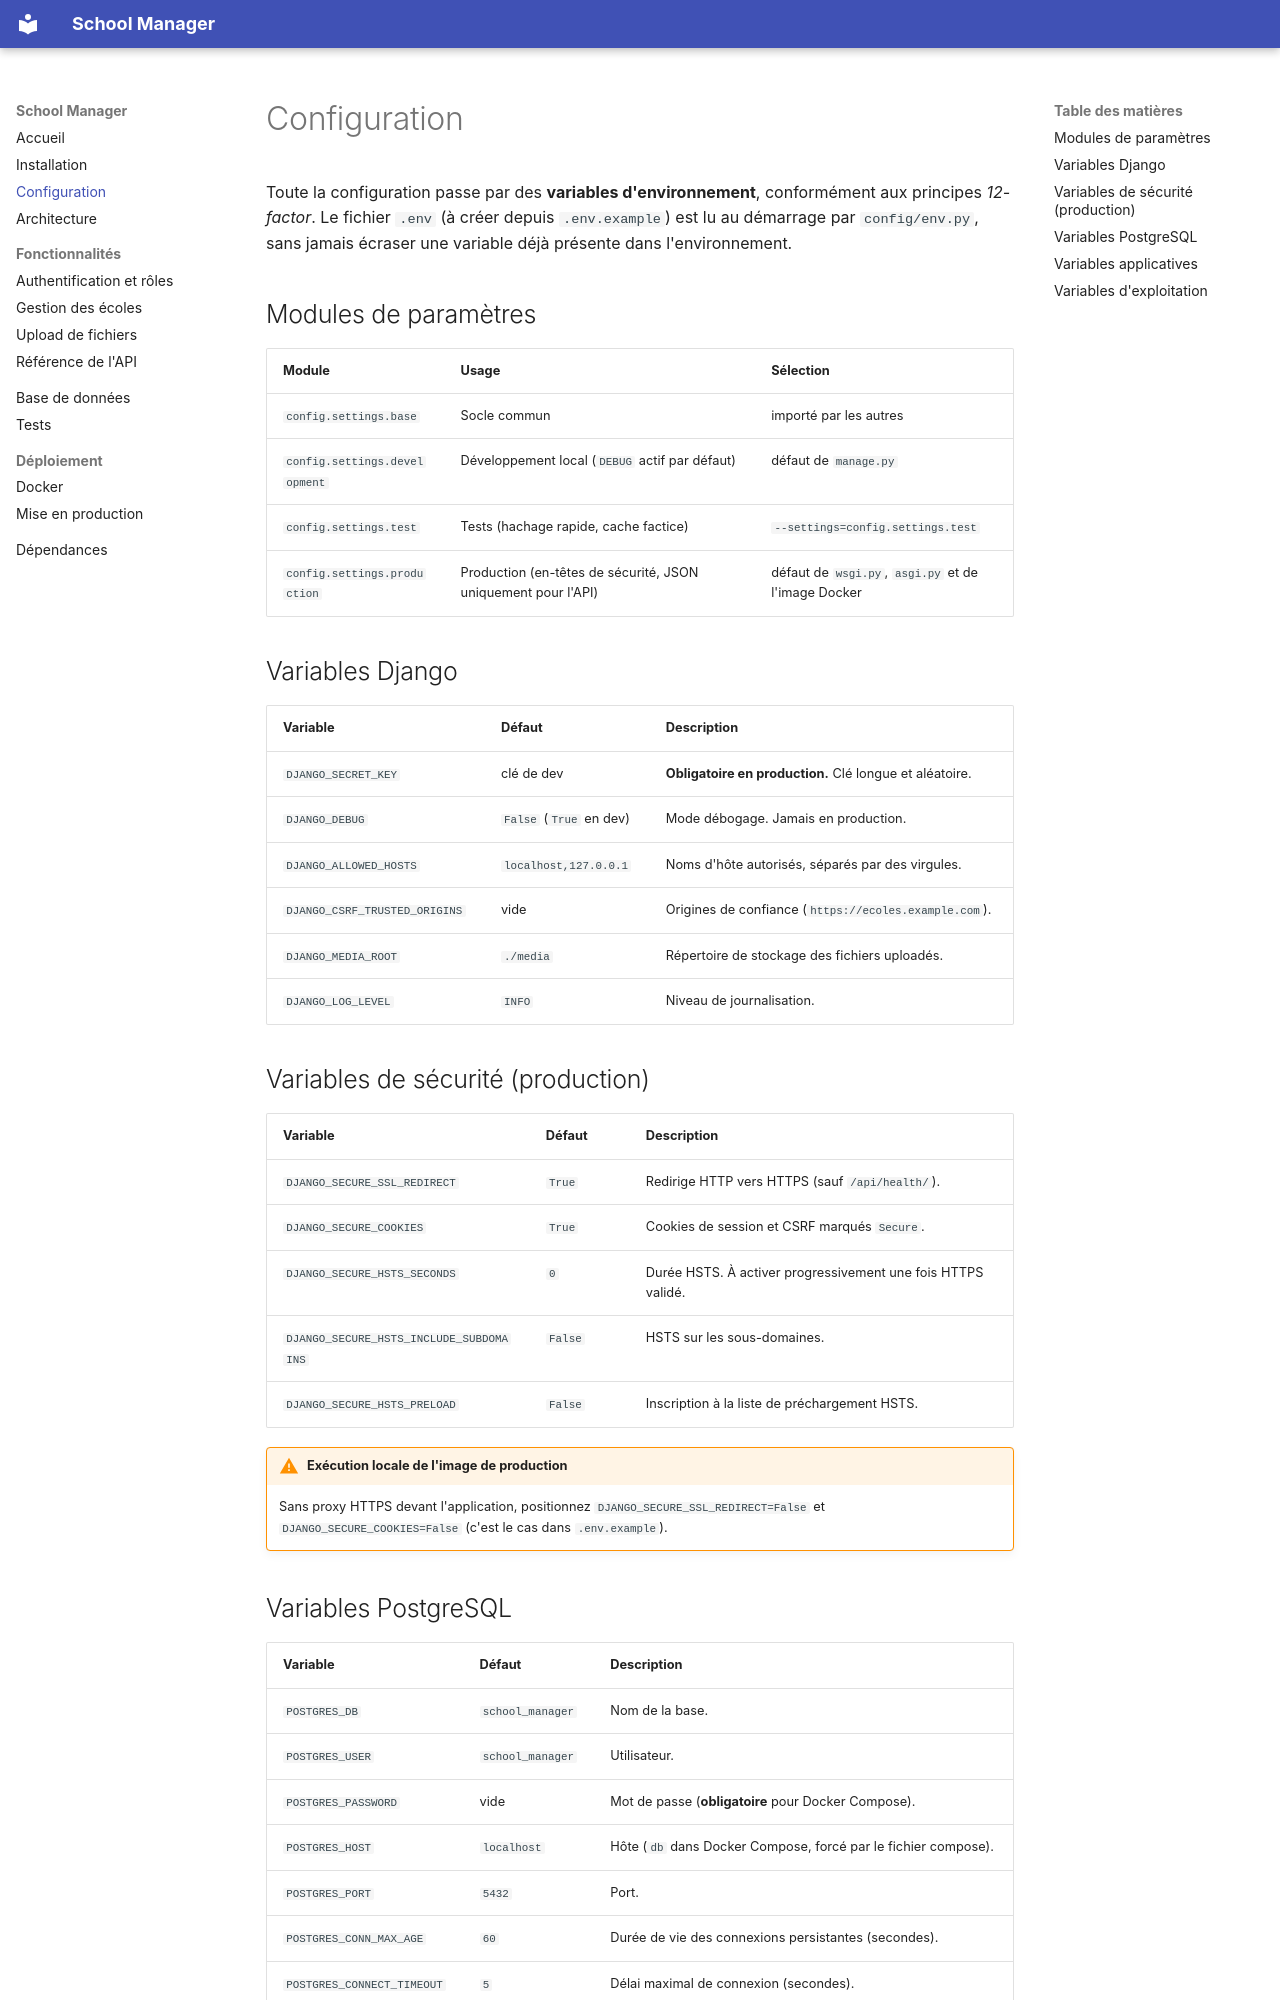

repository: ines312692/school-manager · page: configuration.html · generator: mkdocs

# Configuration

Toute la configuration passe par des **variables d'environnement**, conformément aux principes *12-factor*. Le fichier `.env` (à créer depuis `.env.example`) est lu au démarrage par `config/env.py`, sans jamais écraser une variable déjà présente dans l'environnement.

## Modules de paramètres

| Module | Usage | Sélection |
| --- | --- | --- |
| `config.settings.base` | Socle commun | importé par les autres |
| `config.settings.development` | Développement local (`DEBUG` actif par défaut) | défaut de `manage.py` |
| `config.settings.test` | Tests (hachage rapide, cache factice) | `--settings=config.settings.test` |
| `config.settings.production` | Production (en-têtes de sécurité, JSON uniquement pour l'API) | défaut de `wsgi.py`, `asgi.py` et de l'image Docker |

## Variables Django

| Variable | Défaut | Description |
| --- | --- | --- |
| `DJANGO_SECRET_KEY` | clé de dev | **Obligatoire en production.** Clé longue et aléatoire. |
| `DJANGO_DEBUG` | `False` (`True` en dev) | Mode débogage. Jamais en production. |
| `DJANGO_ALLOWED_HOSTS` | `localhost,127.0.0.1` | Noms d'hôte autorisés, séparés par des virgules. |
| `DJANGO_CSRF_TRUSTED_ORIGINS` | vide | Origines de confiance (`https://ecoles.example.com`). |
| `DJANGO_MEDIA_ROOT` | `./media` | Répertoire de stockage des fichiers uploadés. |
| `DJANGO_LOG_LEVEL` | `INFO` | Niveau de journalisation. |

## Variables de sécurité (production)

| Variable | Défaut | Description |
| --- | --- | --- |
| `DJANGO_SECURE_SSL_REDIRECT` | `True` | Redirige HTTP vers HTTPS (sauf `/api/health/`). |
| `DJANGO_SECURE_COOKIES` | `True` | Cookies de session et CSRF marqués `Secure`. |
| `DJANGO_SECURE_HSTS_SECONDS` | `0` | Durée HSTS. À activer progressivement une fois HTTPS validé. |
| `DJANGO_SECURE_HSTS_INCLUDE_SUBDOMAINS` | `False` | HSTS sur les sous-domaines. |
| `DJANGO_SECURE_HSTS_PRELOAD` | `False` | Inscription à la liste de préchargement HSTS. |

!!! warning "Exécution locale de l'image de production"
    Sans proxy HTTPS devant l'application, positionnez `DJANGO_SECURE_SSL_REDIRECT=False` et `DJANGO_SECURE_COOKIES=False` (c'est le cas dans `.env.example`).
